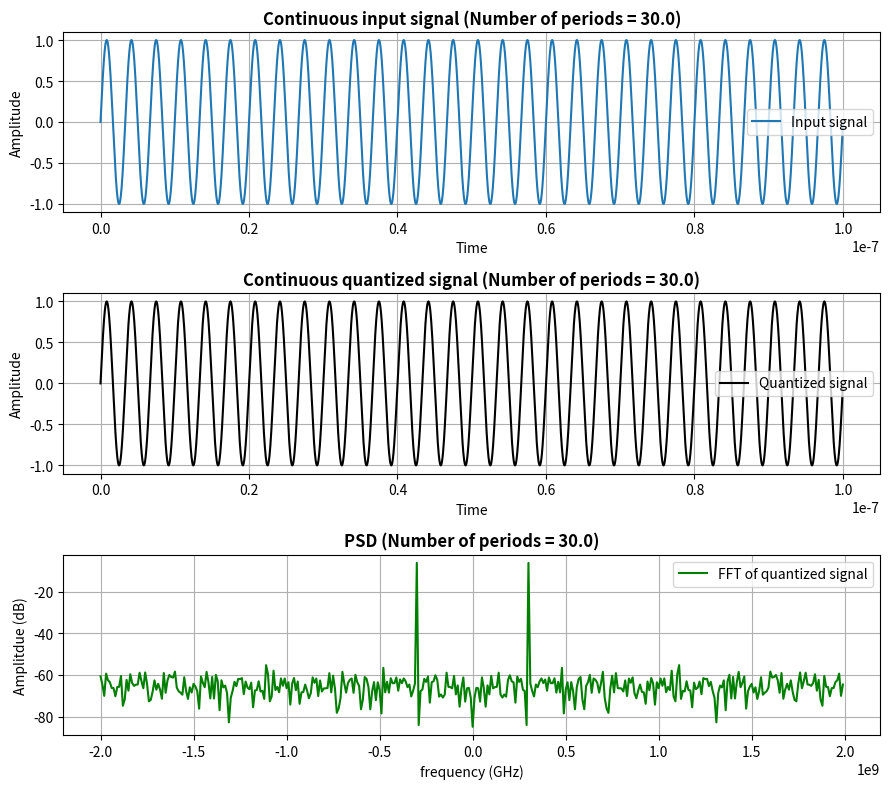

Here is the Python script that generated this plot:
import numpy as np
import matplotlib.pyplot as plt
from scipy.fft import fft, fftfreq, fftshift

res = 12         # Resolution
levels = 2**res
f = 300e6       # Input frequency
fs = 4e9      # Sampling frequency
Amp = 1
full_scale = 2 * Amp
SNR_ideal = 38

T = 1 / f
Ts = 1 / fs
delta = full_scale / (levels - 1)

# Total number of samples for 30 period
num_periods = 30

# Input signal after sampling
t = np.linspace(0, num_periods * T, 1000 * int(T/Ts), endpoint=False)
input_signal = np.sin(2 * np.pi * f * t)

# Quantize the signal
quantized_signal = np.round((input_signal + Amp) / delta) * delta - Amp


### Question starts here ###

# Perform FFT to compute the PSD
# Number of points in the FFT (typically a power of 2 for efficiency)
N = int(num_periods * fs / f)
t_sample = np.arange(N) / fs


input_signal_sample = Amp * np.sin(2 * np.pi * f * t_sample)

quantized_signal_sample = np.round((input_signal_sample + Amp) / delta) * delta - Amp
quantized_noise = input_signal_sample - quantized_signal_sample

mean = 0
var = abs(1.585e-4 - np.mean(quantized_noise**2))
sigma = np.sqrt(var)
G_noise = np.random.normal(mean, sigma, quantized_noise.shape)

quantized_signal_sample = quantized_signal_sample + G_noise

quantized_noise = quantized_noise + G_noise


input_power = np.mean(input_signal_sample**2)
noise_power = np.mean(quantized_noise**2)

SNR = 10 * np.log10(input_power / noise_power)


df = fs / N
fft_result = fft(quantized_signal_sample, N)
fft_result_shift = fftshift(fft_result)

# Calculate the magnitude of the FFT and then the power spectral density (PSD)
psd = df * (np.abs(fft_result_shift) ** 2 / (N * fs))
quantized_psd_dB = 10 * np.log10(psd)

# Frequency axis for the PSD plot
frequencies = fftfreq(N, Ts)
frequencies_shift = fftshift(frequencies)     # Shift zero frequency to the center



################## Plot the result ##################
fig, axes = plt.subplots(3, 1, figsize=(9, 8))

axes[0].plot(t, input_signal, label = 'Input signal')
axes[0].set_title(f"Continuous input signal (Number of periods = {num_periods:.1f})", fontweight="bold", loc="center")
axes[0].set_ylabel("Amplitude")
axes[0].set_xlabel("Time")
axes[0].grid()
axes[0].legend()

axes[1].plot(t, quantized_signal, 'black', label = 'Quantized signal')
axes[1].set_title(f"Continuous quantized signal (Number of periods = {num_periods:.1f})", fontweight="bold", loc="center")
axes[1].set_ylabel("Amplitude")
axes[1].set_xlabel("Time")
axes[1].grid()
axes[1].legend()


axes[2].plot(frequencies_shift, quantized_psd_dB, 'green', label = 'FFT of quantized signal')
axes[2].set_title(f"PSD (Number of periods = {num_periods:.1f})", fontweight="bold", loc="center")
axes[2].set_ylabel("Amplitdue (dB)")
axes[2].set_xlabel("frequency (GHz)")
axes[2].grid()
axes[2].legend()


plt.tight_layout()
plt.show()

print(f"Theoretical SNR (from the input noise power): {SNR_ideal} dB")
print(f"Estimated SNR from the PSD plot: {SNR:.2f} dB")